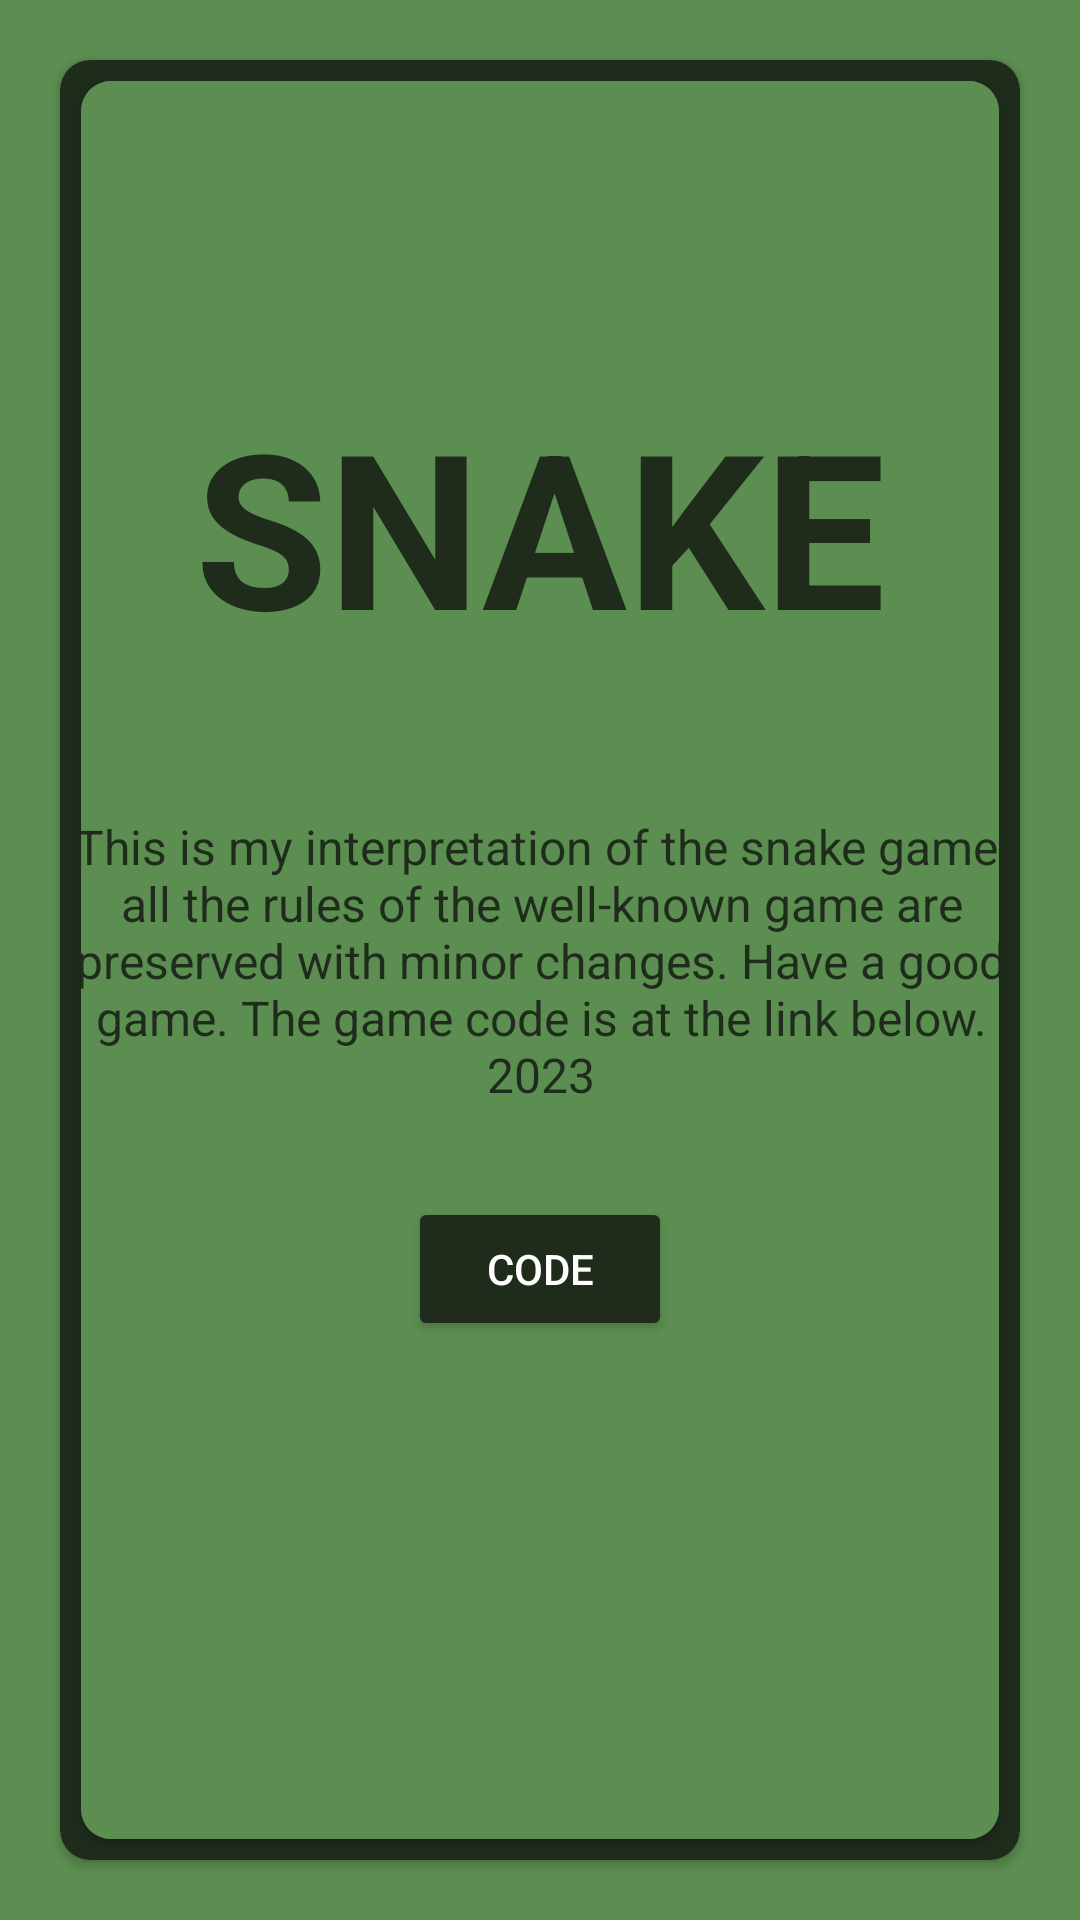

The Android layout XML behind this screen, and the referenced resources:
<!-- AndroidManifest.xml: application theme Theme.SnakeGame -->
<!-- res/layout/fragment_about.xml -->
<?xml version="1.0" encoding="utf-8"?>
<androidx.constraintlayout.widget.ConstraintLayout xmlns:android="http://schemas.android.com/apk/res/android"
    xmlns:app="http://schemas.android.com/apk/res-auto"
    xmlns:tools="http://schemas.android.com/tools"
    android:layout_width="match_parent"
    android:layout_height="match_parent"
    android:background="@color/olive"
    tools:context=".screen.AboutFragment">

    <androidx.cardview.widget.CardView
        android:layout_width="match_parent"
        android:layout_height="match_parent"
        android:layout_margin="20dp"
        android:backgroundTint="@color/dark_green"
        app:cardCornerRadius="10dp">


        <androidx.cardview.widget.CardView
            android:layout_width="match_parent"
            android:layout_height="match_parent"
            android:layout_margin="7dp"
            android:backgroundTint="@color/olive"
            app:cardCornerRadius="10dp">

            <androidx.constraintlayout.widget.ConstraintLayout
                android:layout_width="match_parent"
                android:layout_height="match_parent">

                <TextView
                    android:layout_width="wrap_content"
                    android:layout_height="wrap_content"
                    android:layout_marginTop="100dp"
                    android:text="@string/about_title"
                    android:textColor="@color/dark_green"
                    android:textSize="72sp"
                    android:textStyle="bold"
                    app:layout_constraintEnd_toEndOf="parent"
                    app:layout_constraintStart_toStartOf="parent"
                    app:layout_constraintTop_toTopOf="parent" />


                <TextView
                    android:id="@+id/aboutText"
                    android:layout_width="330dp"
                    android:layout_height="wrap_content"
                    android:gravity="center"
                    android:text="@string/about_text"
                    android:textColor="@color/dark_green"
                    android:textSize="16sp"
                    app:layout_constraintBottom_toBottomOf="parent"
                    app:layout_constraintEnd_toEndOf="parent"
                    app:layout_constraintStart_toStartOf="parent"
                    app:layout_constraintTop_toTopOf="parent" />

                <Button
                    android:id="@+id/aboutLink"
                    android:layout_width="wrap_content"
                    android:layout_height="wrap_content"
                    android:layout_marginTop="30dp"
                    android:backgroundTint="@color/dark_green"
                    android:text="@string/code_button"
                    android:textColor="@color/white"
                    app:layout_constraintEnd_toEndOf="parent"
                    app:layout_constraintStart_toStartOf="parent"
                    app:layout_constraintTop_toBottomOf="@+id/aboutText" />


            </androidx.constraintlayout.widget.ConstraintLayout>

        </androidx.cardview.widget.CardView>

    </androidx.cardview.widget.CardView>

</androidx.constraintlayout.widget.ConstraintLayout>
<!-- resources referenced by this layout -->
<resources>
  <color name="dark_green">#1F2C1C</color>
  <color name="olive">#5C8E51</color>
  <color name="white">#FFFFFFFF</color>
  <string name="about_text">This is my interpretation of the snake game, all the rules of the well-known game are preserved with minor changes. Have a good game. The game code is at the link below.
      2023</string>
  <string name="about_title">SNAKE</string>
  <string name="code_button">CODE</string>
  <style name="Theme.SnakeGame" parent="Base.Theme.SnakeGame" />
  <style name="Base.Theme.SnakeGame" parent="Theme.Material3.DayNight">
          
          <item name="colorPrimary">@color/olive</item>
          <item name="colorSecondary">@color/dark_green</item>
          <item name="colorTertiary">@color/dark_green</item>
          <item name="android:background">@color/olive</item>
          <item name="colorOnPrimary">@color/white</item>
          <item name="colorOnBackground">@color/dark_green</item>
          <item name="bottomAppBarStyle">@color/olive</item>
  
  
      </style>
</resources>
